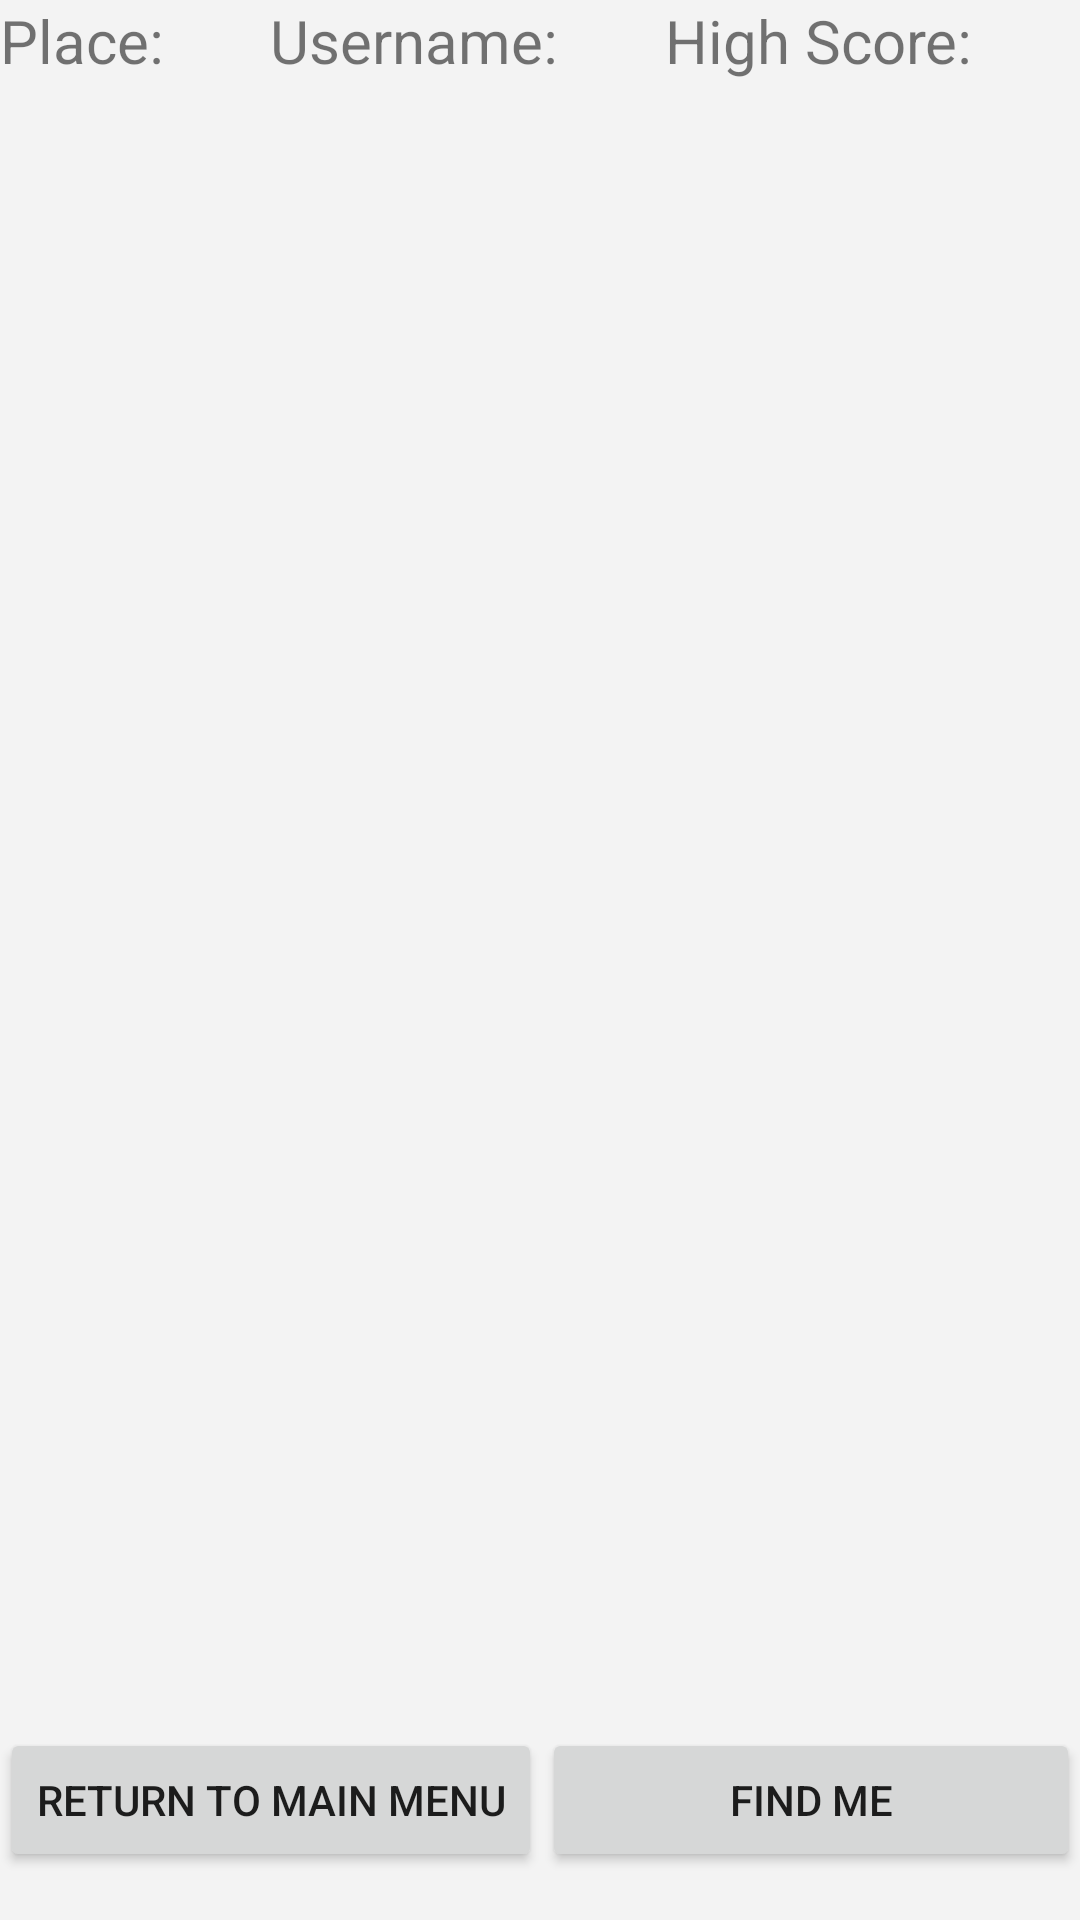

This screen was rendered from an Android layout file. Write that file and the resources it references.
<!-- AndroidManifest.xml: application theme Theme.Yuval -->
<!-- res/layout/activity_main.xml -->
<?xml version="1.0" encoding="utf-8"?>
<LinearLayout xmlns:android="http://schemas.android.com/apk/res/android"
    xmlns:app="http://schemas.android.com/apk/res-auto"
    xmlns:tools="http://schemas.android.com/tools"
    android:layout_width="match_parent"
    android:layout_height="match_parent"
    android:background="#F3F3F3"
    android:orientation="vertical"
    android:weightSum="10"
    tools:context=".MainActivity">


    <LinearLayout
        android:layout_width="match_parent"
        android:layout_height="0dp"
        android:layout_weight="1"
        android:orientation="horizontal">

        <TextView
            android:id="@+id/textView2"
            android:layout_width="wrap_content"
            android:layout_height="wrap_content"
            android:layout_weight="1"
            android:text="Place:"
            android:textSize="20sp" />

        <TextView
            android:layout_width="wrap_content"
            android:layout_height="wrap_content"
            android:layout_weight="1"
            android:text="Username:"
            android:textSize="20sp" />

        <TextView
            android:layout_width="wrap_content"
            android:layout_height="wrap_content"
            android:layout_weight="1"
            android:text="High Score:"
            android:textSize="20sp" />
    </LinearLayout>


        <ListView
            android:id="@+id/lv_playersScore"
            android:layout_width="match_parent"
            android:layout_height="0dp"
            android:layout_weight="8">

        </ListView>

    <LinearLayout
        android:layout_width="match_parent"
        android:layout_height="0dp"
        android:layout_weight="1"
        android:orientation="horizontal">

        <Button
            android:id="@+id/button"
            android:layout_width="wrap_content"
            android:layout_height="wrap_content"
            android:text="Return to main menu" />

        <Button
            android:id="@+id/btn_find"
            android:layout_width="wrap_content"
            android:layout_height="wrap_content"
            android:layout_weight="1"
            android:text="Find me" />
    </LinearLayout>
</LinearLayout>
<!-- resources referenced by this layout -->
<resources>
  <style name="Theme.Yuval" parent="Theme.MaterialComponents.DayNight.DarkActionBar">
          
          <item name="colorPrimary">@color/purple_500</item>
          <item name="colorPrimaryVariant">@color/purple_700</item>
          <item name="colorOnPrimary">@color/white</item>
          
          <item name="colorSecondary">@color/teal_200</item>
          <item name="colorSecondaryVariant">@color/teal_700</item>
          <item name="colorOnSecondary">@color/black</item>
          
          <item name="android:statusBarColor" tools:targetApi="l">?attr/colorPrimaryVariant</item>
          
      </style>
  <!-- not gathered from this repository: default colours our renderer supplied (Android Studio template values) -->
  <color name="purple_500">#FF6200EE</color>
  <color name="purple_700">#FF3700B3</color>
  <color name="teal_200">#FF03DAC5</color>
  <color name="teal_700">#FF018786</color>
  <color name="black">#FF000000</color>
  <color name="white">#FFFFFFFF</color>
</resources>
